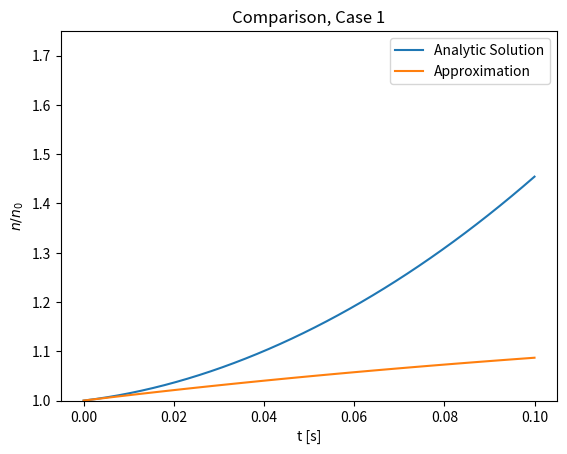
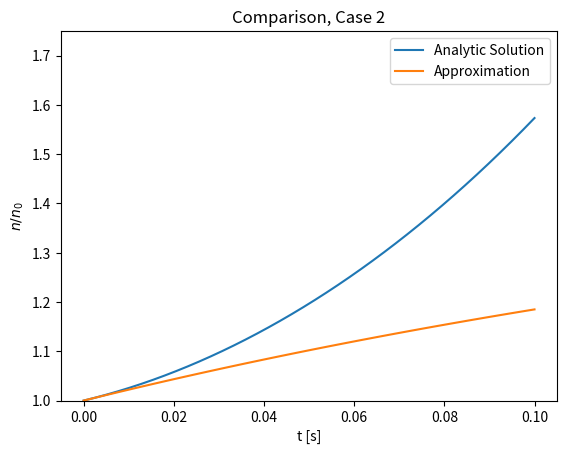
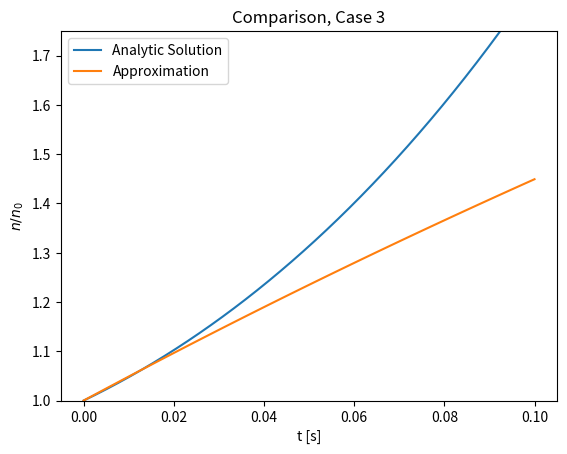
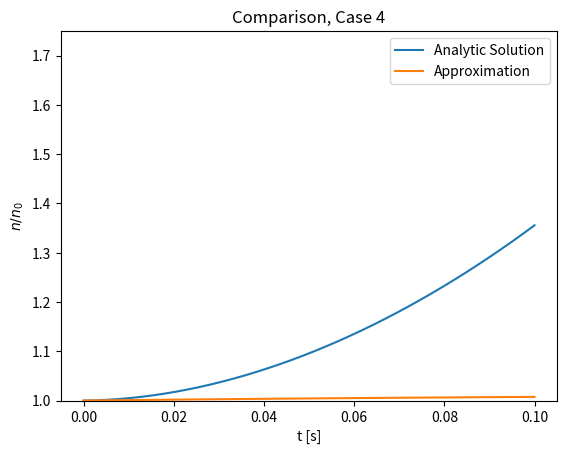

Reproduce these figures in Python, in order.
import numpy
import matplotlib.pyplot as plt

def quadratic(a, b, c):
    r1 = (-b + numpy.sqrt(b**2 - (4*a*c)))/(2*a)
    r2 = (-b - numpy.sqrt(b**2 - (4*a*c)))/(2*a)
    return r1, r2

def analytic(n0, t, lamb, rho, beta, cap_lam):
    w1, w2 = quadratic(cap_lam, (beta - rho + lamb*cap_lam), -lamb)
    result =  (n0/(w1 - w2))*(
        ((rho/cap_lam) - w2)*numpy.exp(w1 * t) + 
        (w1 - (rho/cap_lam))*numpy.exp(w2 * t)
    )
    return result

def approx(n0, t, lamb, rho, beta, cap_lam):
    result = n0 * (
        (beta / (beta - rho))*numpy.exp(t*((lamb*rho)/(beta - rho))) - 
        (rho / (beta - rho))*numpy.exp(t*((-beta + rho)/cap_lam))
    )
    return result


rho_vec = [0.0011, 0.0022, 0.0044, 0.0001]
for case in [0, 1, 2, 3]:
    lam = 0.08
    rho = rho_vec[case]
    beta = 0.0065
    cap_lam = 0.001

    n0 = 1
    t = numpy.linspace(0, 0.1, 40)
    analytic_result = analytic(n0, t, lam, rho, beta, cap_lam)
    approx_result = approx(n0, t, lam, rho, beta, cap_lam)



    plt.figure()
    plt.plot(t, analytic_result, label="Analytic Solution")
    plt.plot(t, approx_result, label="Approximation")
    plt.title(f"Comparison, Case {case + 1}")
    plt.legend()
    plt.ylabel("$n/n_0$")
    plt.xlabel("t [s]")
    plt.ylim([1, 1.75])
    plt.savefig(f"case{case+1}.png")
plt.show()
